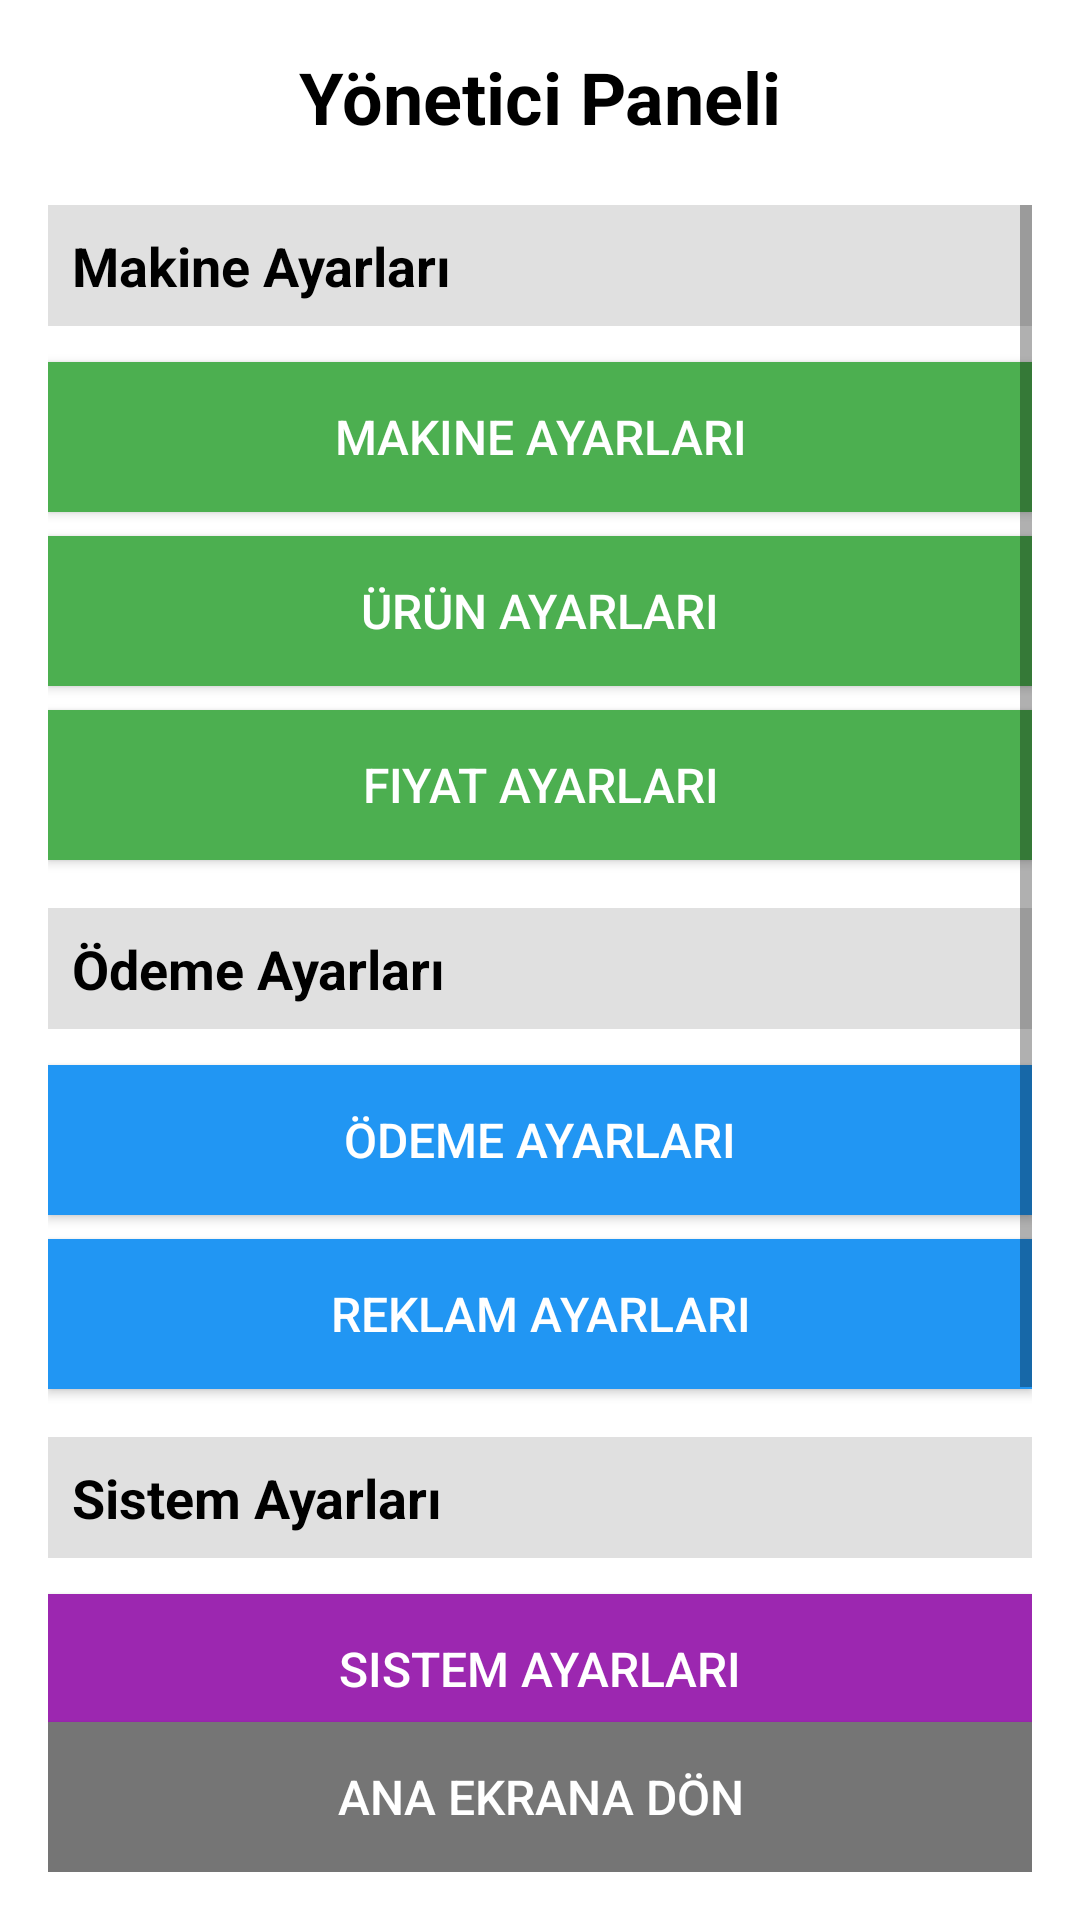

Produce the Android XML layout that renders to this screen, including the resource entries it uses.
<!-- AndroidManifest.xml: application theme Theme.AppCompat.Light.NoActionBar -->
<!-- res/layout/activity_admin_panel.xml -->
<?xml version="1.0" encoding="utf-8"?>
<LinearLayout xmlns:android="http://schemas.android.com/apk/res/android"
    android:layout_width="match_parent"
    android:layout_height="match_parent"
    android:orientation="vertical"
    android:padding="16dp"
    android:background="@android:color/white">

    <TextView
        android:id="@+id/tv_title"
        android:layout_width="match_parent"
        android:layout_height="wrap_content"
        android:text="Yönetici Paneli"
        android:textSize="24sp"
        android:textStyle="bold"
        android:textColor="@android:color/black"
        android:gravity="center"
        android:layout_marginBottom="20dp"/>

    <ScrollView
        android:layout_width="match_parent"
        android:layout_height="0dp"
        android:layout_weight="1">

        <LinearLayout
            android:layout_width="match_parent"
            android:layout_height="wrap_content"
            android:orientation="vertical">

            
            <TextView
                android:layout_width="match_parent"
                android:layout_height="wrap_content"
                android:text="Makine Ayarları"
                android:textSize="18sp"
                android:textStyle="bold"
                android:textColor="@android:color/black"
                android:layout_marginBottom="12dp"
                android:background="#E0E0E0"
                android:padding="8dp"/>

            <Button
                android:id="@+id/btn_machine_settings"
                android:layout_width="match_parent"
                android:layout_height="50dp"
                android:text="Makine Ayarları"
                android:textSize="16sp"
                android:background="#4CAF50"
                android:textColor="@android:color/white"
                android:layout_marginBottom="8dp"/>

            <Button
                android:id="@+id/btn_product_settings"
                android:layout_width="match_parent"
                android:layout_height="50dp"
                android:text="Ürün Ayarları"
                android:textSize="16sp"
                android:background="#4CAF50"
                android:textColor="@android:color/white"
                android:layout_marginBottom="8dp"/>

            <Button
                android:id="@+id/btn_price_settings"
                android:layout_width="match_parent"
                android:layout_height="50dp"
                android:text="Fiyat Ayarları"
                android:textSize="16sp"
                android:background="#4CAF50"
                android:textColor="@android:color/white"
                android:layout_marginBottom="16dp"/>

            
            <TextView
                android:layout_width="match_parent"
                android:layout_height="wrap_content"
                android:text="Ödeme Ayarları"
                android:textSize="18sp"
                android:textStyle="bold"
                android:textColor="@android:color/black"
                android:layout_marginBottom="12dp"
                android:background="#E0E0E0"
                android:padding="8dp"/>

            <Button
                android:id="@+id/btn_payment_settings"
                android:layout_width="match_parent"
                android:layout_height="50dp"
                android:text="Ödeme Ayarları"
                android:textSize="16sp"
                android:background="#2196F3"
                android:textColor="@android:color/white"
                android:layout_marginBottom="8dp"/>

            <Button
                android:id="@+id/btn_advertisement_settings"
                android:layout_width="match_parent"
                android:layout_height="50dp"
                android:text="Reklam Ayarları"
                android:textSize="16sp"
                android:background="#2196F3"
                android:textColor="@android:color/white"
                android:layout_marginBottom="16dp"/>

            
            <TextView
                android:layout_width="match_parent"
                android:layout_height="wrap_content"
                android:text="Sistem Ayarları"
                android:textSize="18sp"
                android:textStyle="bold"
                android:textColor="@android:color/black"
                android:layout_marginBottom="12dp"
                android:background="#E0E0E0"
                android:padding="8dp"/>

            <Button
                android:id="@+id/btn_system_settings"
                android:layout_width="match_parent"
                android:layout_height="50dp"
                android:text="Sistem Ayarları"
                android:textSize="16sp"
                android:background="#9C27B0"
                android:textColor="@android:color/white"
                android:layout_marginBottom="8dp"/>

            <Button
                android:id="@+id/btn_file_management"
                android:layout_width="match_parent"
                android:layout_height="50dp"
                android:text="Dosya Yönetimi"
                android:textSize="16sp"
                android:background="#9C27B0"
                android:textColor="@android:color/white"
                android:layout_marginBottom="8dp"/>

            <Button
                android:id="@+id/btn_log_system"
                android:layout_width="match_parent"
                android:layout_height="50dp"
                android:text="Log Sistemi"
                android:textSize="16sp"
                android:background="#9C27B0"
                android:textColor="@android:color/white"
                android:layout_marginBottom="20dp"/>

        </LinearLayout>

    </ScrollView>

    <Button
        android:id="@+id/btn_back_to_main"
        android:layout_width="match_parent"
        android:layout_height="50dp"
        android:text="Ana Ekrana Dön"
        android:textSize="16sp"
        android:background="#757575"
        android:textColor="@android:color/white"/>

</LinearLayout>
<!-- resources referenced by this layout -->
<resources>

</resources>
